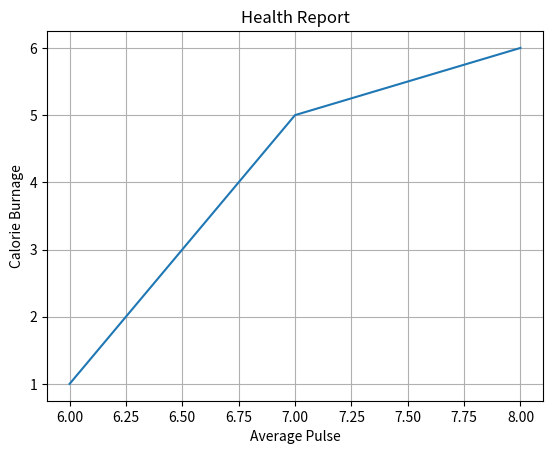

The matplotlib source for this figure:
import numpy as np
import matplotlib.pyplot as plt

x = np.array([6,7,8])
y = np.array([1,5,6])

#title function
plt.title("Health Report")
plt.xlabel("Average Pulse")
plt.ylabel("Calorie Burnage")
plt.plot(x, y)
plt.grid()
plt.show()